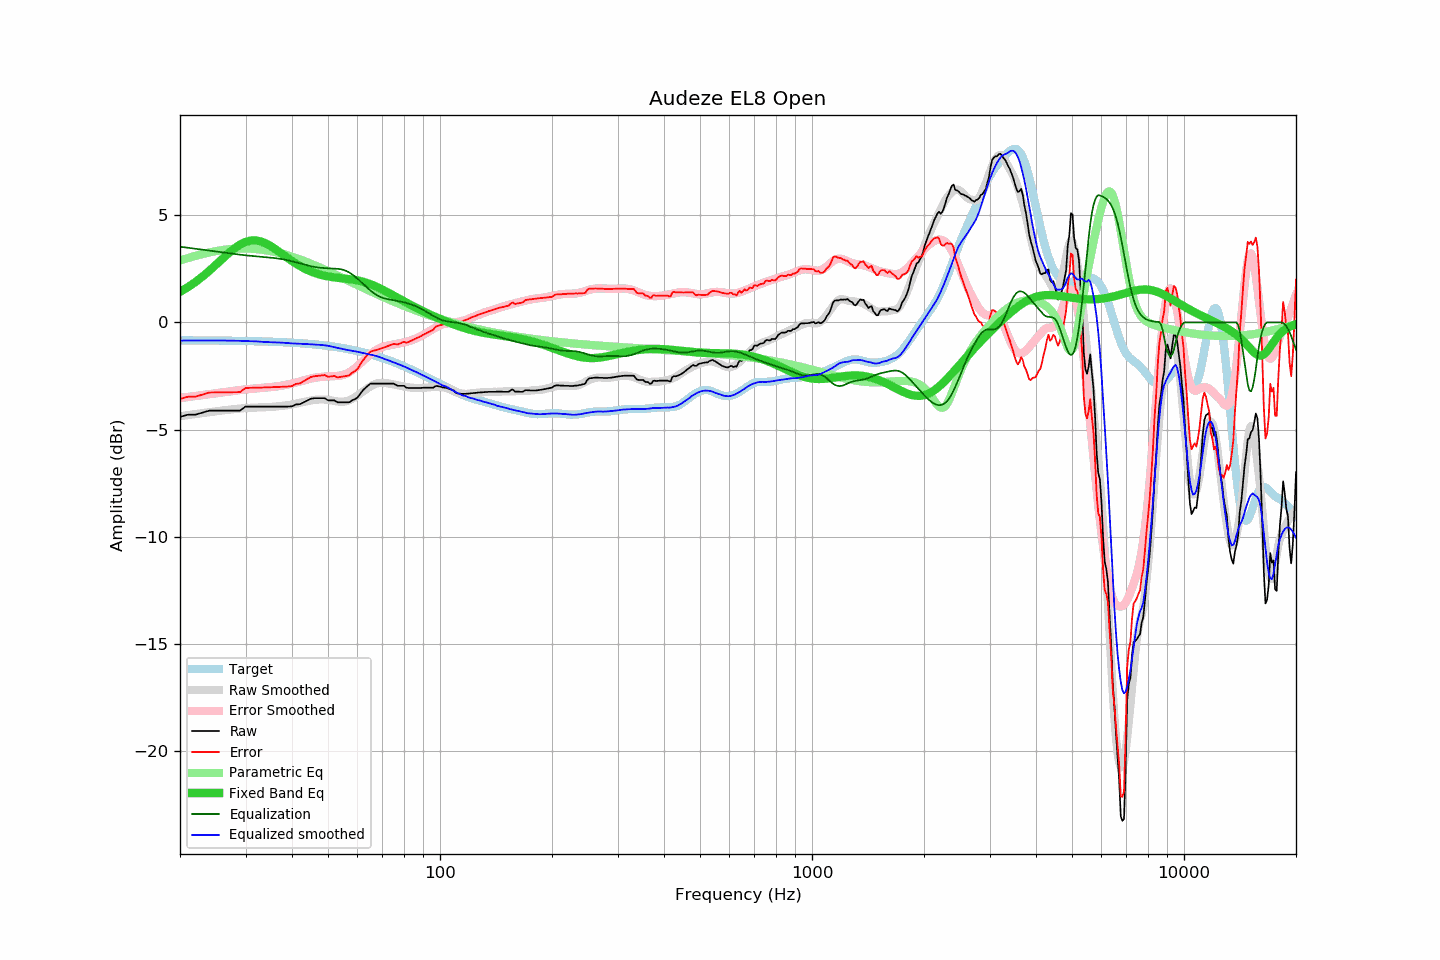

Source data for this figure (header and first rows):
frequency, raw, error, smoothed, error_smoothed, equalization, parametric_eq, equalized_raw, equalized_smoothed, target
20, -4.41, -3.57, -4.38, -3.53, 3.53, 1.42, -0.88, -0.85, -0.84
21, -4.31, -3.47, -4.33, -3.48, 3.48, 1.64, -0.83, -0.85, -0.84
22, -4.31, -3.47, -4.28, -3.43, 3.43, 1.88, -0.87, -0.84, -0.84
23, -4.21, -3.37, -4.23, -3.39, 3.39, 2.14, -0.82, -0.84, -0.84
24, -4.12, -3.27, -4.19, -3.35, 3.35, 2.41, -0.77, -0.84, -0.85
25, -4.12, -3.27, -4.15, -3.30, 3.30, 2.69, -0.81, -0.84, -0.85
26, -4.12, -3.27, -4.11, -3.27, 3.27, 2.97, -0.85, -0.85, -0.85
27, -4.12, -3.26, -4.08, -3.23, 3.23, 3.22, -0.89, -0.85, -0.86
28, -4.12, -3.26, -4.05, -3.19, 3.19, 3.45, -0.93, -0.85, -0.86
29, -4.12, -3.26, -4.02, -3.16, 3.16, 3.63, -0.96, -0.86, -0.86
30, -3.93, -3.06, -4.00, -3.13, 3.13, 3.75, -0.80, -0.87, -0.87
31, -3.93, -3.06, -3.98, -3.10, 3.10, 3.82, -0.82, -0.88, -0.87
32, -3.93, -3.05, -3.97, -3.08, 3.08, 3.82, -0.85, -0.89, -0.88
33, -3.93, -3.04, -3.97, -3.06, 3.06, 3.78, -0.87, -0.90, -0.89
34, -3.93, -3.04, -3.96, -3.04, 3.04, 3.69, -0.89, -0.92, -0.89
35, -3.93, -3.03, -3.95, -3.02, 3.02, 3.57, -0.91, -0.93, -0.90
36, -3.93, -3.02, -3.93, -3.00, 3.00, 3.43, -0.93, -0.93, -0.91
37, -3.93, -3.01, -3.91, -2.97, 2.97, 3.29, -0.96, -0.94, -0.92
38, -3.93, -3.00, -3.89, -2.94, 2.94, 3.14, -0.99, -0.95, -0.93
39, -3.93, -2.99, -3.86, -2.90, 2.90, 3.00, -1.03, -0.97, -0.94
40, -3.92, -2.97, -3.83, -2.85, 2.85, 2.86, -1.07, -0.98, -0.95
41, -3.83, -2.87, -3.79, -2.81, 2.81, 2.74, -1.02, -0.99, -0.96
42, -3.82, -2.85, -3.76, -2.76, 2.76, 2.63, -1.06, -1.00, -0.97
43, -3.73, -2.74, -3.71, -2.71, 2.71, 2.53, -1.02, -1.00, -0.98
44, -3.64, -2.64, -3.68, -2.66, 2.66, 2.45, -0.98, -1.01, -1.00
45, -3.56, -2.55, -3.64, -2.62, 2.62, 2.37, -0.94, -1.02, -1.01
46, -3.54, -2.51, -3.62, -2.59, 2.59, 2.31, -0.95, -1.03, -1.03
47, -3.54, -2.49, -3.60, -2.56, 2.56, 2.26, -0.98, -1.04, -1.04
48, -3.54, -2.48, -3.60, -2.54, 2.54, 2.21, -1.00, -1.05, -1.06
49, -3.54, -2.46, -3.60, -2.53, 2.53, 2.17, -1.01, -1.07, -1.08
50, -3.64, -2.54, -3.62, -2.52, 2.52, 2.14, -1.12, -1.09, -1.10
51, -3.64, -2.52, -3.64, -2.52, 2.52, 2.12, -1.12, -1.13, -1.12
52, -3.64, -2.50, -3.67, -2.51, 2.51, 2.10, -1.13, -1.16, -1.14
53, -3.73, -2.57, -3.69, -2.50, 2.50, 2.08, -1.23, -1.19, -1.16
54, -3.73, -2.55, -3.71, -2.48, 2.48, 2.07, -1.25, -1.22, -1.18
55, -3.73, -2.52, -3.70, -2.45, 2.45, 2.05, -1.28, -1.25, -1.21
56, -3.73, -2.50, -3.68, -2.40, 2.40, 2.04, -1.33, -1.28, -1.23
57, -3.73, -2.47, -3.63, -2.33, 2.33, 2.02, -1.40, -1.30, -1.26
58, -3.64, -2.36, -3.57, -2.24, 2.24, 2.00, -1.39, -1.33, -1.28
59, -3.59, -2.28, -3.50, -2.15, 2.15, 1.98, -1.44, -1.35, -1.31
60, -3.51, -2.17, -3.41, -2.04, 2.04, 1.96, -1.47, -1.37, -1.34
61, -3.34, -1.97, -3.32, -1.93, 1.93, 1.93, -1.41, -1.40, -1.37
62, -3.18, -1.78, -3.23, -1.81, 1.81, 1.90, -1.37, -1.42, -1.40
63, -3.06, -1.63, -3.14, -1.70, 1.70, 1.86, -1.36, -1.45, -1.43
64, -2.96, -1.50, -3.06, -1.59, 1.59, 1.83, -1.37, -1.48, -1.46
65, -2.86, -1.37, -2.99, -1.49, 1.49, 1.78, -1.37, -1.50, -1.49
66, -2.86, -1.34, -2.93, -1.40, 1.40, 1.74, -1.46, -1.53, -1.52
67, -2.86, -1.30, -2.87, -1.32, 1.32, 1.69, -1.54, -1.56, -1.56
68, -2.86, -1.27, -2.84, -1.25, 1.25, 1.64, -1.61, -1.59, -1.59
69, -2.86, -1.23, -2.82, -1.19, 1.19, 1.59, -1.67, -1.63, -1.63
70, -2.86, -1.20, -2.82, -1.15, 1.15, 1.53, -1.71, -1.67, -1.66
71, -2.86, -1.16, -2.83, -1.12, 1.12, 1.48, -1.74, -1.71, -1.70
72, -2.86, -1.12, -2.84, -1.09, 1.09, 1.42, -1.77, -1.75, -1.74
73, -2.86, -1.08, -2.86, -1.07, 1.07, 1.36, -1.79, -1.79, -1.77
74, -2.86, -1.05, -2.88, -1.05, 1.05, 1.31, -1.81, -1.82, -1.81
75, -2.86, -1.01, -2.90, -1.03, 1.03, 1.25, -1.83, -1.86, -1.85
76, -2.91, -1.02, -2.91, -1.01, 1.01, 1.19, -1.89, -1.90, -1.89
77, -2.96, -1.03, -2.93, -1.00, 1.00, 1.14, -1.96, -1.94, -1.93
78, -2.96, -0.99, -2.95, -0.98, 0.98, 1.09, -1.98, -1.98, -1.97
79, -2.96, -0.95, -2.97, -0.96, 0.96, 1.03, -2.00, -2.01, -2.01
... 553 more rows
